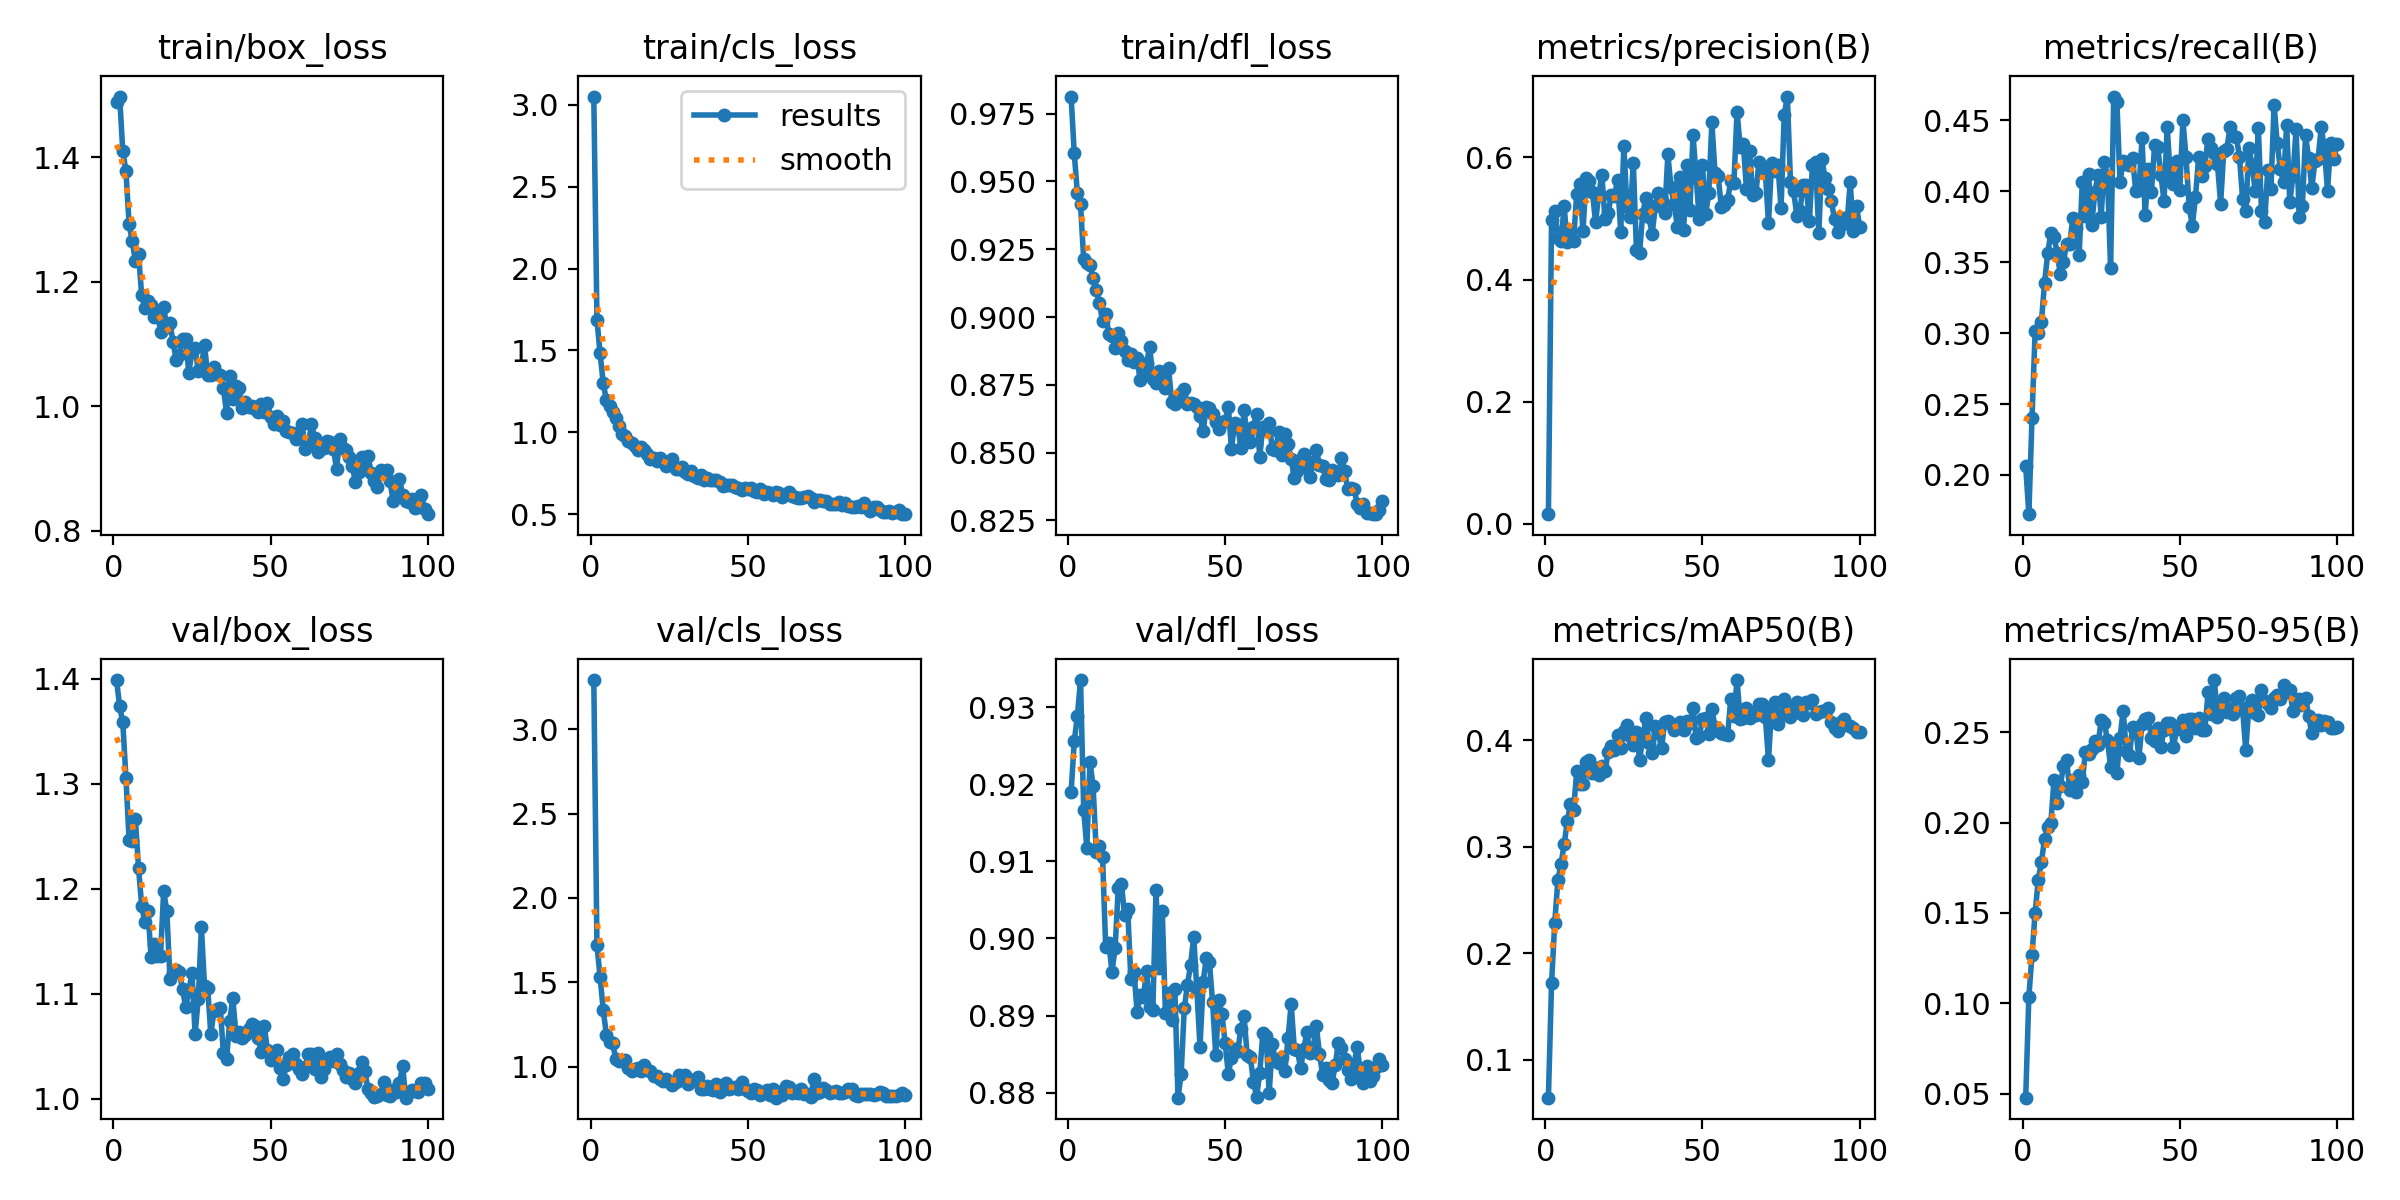

Source data for this figure (header and first rows):
epoch, time, train/box_loss, train/cls_loss, train/dfl_loss, metrics/precision(B), metrics/recall(B), metrics/mAP50(B), metrics/mAP50-95(B), val/box_loss, val/cls_loss, val/dfl_loss, lr/pg0, lr/pg1, lr/pg2
1, 28.43, 1.489, 3.051, 0.9813, 0.01559, 0.2063, 0.06421, 0.0477, 1.399, 3.291, 0.919, 0.0004092, 0.0004092, 0.0004092
2, 35.93, 1.497, 1.688, 0.9603, 0.4975, 0.1724, 0.1714, 0.1036, 1.374, 1.718, 0.9256, 0.0008177, 0.0008177, 0.0008177
3, 43.11, 1.409, 1.483, 0.9456, 0.5125, 0.2398, 0.2279, 0.1268, 1.358, 1.533, 0.9289, 0.001218, 0.001218, 0.001218
4, 50.15, 1.378, 1.299, 0.9416, 0.4688, 0.3017, 0.2682, 0.1502, 1.306, 1.334, 0.9335, 0.001213, 0.001213, 0.001213
5, 57.08, 1.292, 1.196, 0.9213, 0.4634, 0.3001, 0.2836, 0.1685, 1.247, 1.189, 0.9167, 0.0012, 0.0012, 0.0012
6, 64.62, 1.265, 1.162, 0.9199, 0.52, 0.3081, 0.302, 0.1783, 1.246, 1.148, 0.9117, 0.001188, 0.001188, 0.001188
7, 71.41, 1.233, 1.124, 0.9192, 0.4607, 0.3356, 0.3236, 0.1911, 1.266, 1.138, 0.9229, 0.001176, 0.001176, 0.001176
8, 78.44, 1.245, 1.088, 0.9146, 0.4758, 0.3562, 0.3397, 0.1975, 1.22, 1.044, 0.9198, 0.001163, 0.001163, 0.001163
9, 85.36, 1.179, 1.038, 0.91, 0.4639, 0.3705, 0.3342, 0.1997, 1.184, 1.03, 0.9112, 0.001151, 0.001151, 0.001151
10, 92.35, 1.157, 0.9889, 0.9053, 0.5395, 0.368, 0.3706, 0.2239, 1.168, 1.032, 0.912, 0.001139, 0.001139, 0.001139
11, 99.42, 1.169, 0.977, 0.8983, 0.556, 0.3566, 0.3587, 0.2112, 1.179, 1.038, 0.9106, 0.001126, 0.001126, 0.001126
12, 106.4, 1.162, 0.9451, 0.9013, 0.4791, 0.3415, 0.3591, 0.2203, 1.135, 0.9935, 0.8989, 0.001114, 0.001114, 0.001114
13, 113.5, 1.143, 0.9372, 0.8937, 0.5665, 0.35, 0.3791, 0.2316, 1.147, 0.9748, 0.8994, 0.001102, 0.001102, 0.001102
14, 120.5, 1.153, 0.9178, 0.8931, 0.562, 0.3631, 0.3811, 0.2347, 1.136, 0.988, 0.8957, 0.001089, 0.001089, 0.001089
15, 127.5, 1.119, 0.8921, 0.8887, 0.5432, 0.3626, 0.3688, 0.2183, 1.136, 0.9896, 0.8987, 0.001077, 0.001077, 0.001077
16, 134.4, 1.159, 0.9086, 0.8943, 0.4941, 0.3813, 0.3734, 0.2234, 1.198, 0.9742, 0.9066, 0.001064, 0.001064, 0.001064
17, 141.3, 1.127, 0.8897, 0.8913, 0.5392, 0.3743, 0.3673, 0.217, 1.179, 1.01, 0.9071, 0.001052, 0.001052, 0.001052
18, 148.4, 1.133, 0.8654, 0.8875, 0.5719, 0.3552, 0.3754, 0.2264, 1.115, 0.9799, 0.903, 0.00104, 0.00104, 0.00104
19, 155.3, 1.103, 0.839, 0.8841, 0.4992, 0.4067, 0.3708, 0.2228, 1.12, 0.9768, 0.9038, 0.001027, 0.001027, 0.001027
20, 162.6, 1.074, 0.8429, 0.8864, 0.5086, 0.3827, 0.3884, 0.2394, 1.122, 0.9445, 0.8948, 0.001015, 0.001015, 0.001015
21, 169.5, 1.082, 0.8228, 0.8836, 0.5384, 0.4123, 0.3946, 0.238, 1.12, 0.9467, 0.8957, 0.001002, 0.001002, 0.001002
22, 176.4, 1.107, 0.8434, 0.8849, 0.5373, 0.3763, 0.391, 0.2407, 1.104, 0.9257, 0.8905, 0.0009901, 0.0009901, 0.0009901
23, 183.2, 1.108, 0.8229, 0.8767, 0.5623, 0.3996, 0.4045, 0.2452, 1.088, 0.9151, 0.8927, 0.0009778, 0.0009778, 0.0009778
24, 190.2, 1.053, 0.7949, 0.8799, 0.4784, 0.4113, 0.3921, 0.243, 1.103, 0.9283, 0.8925, 0.0009654, 0.0009654, 0.0009654
25, 197.4, 1.088, 0.8124, 0.8829, 0.6182, 0.3819, 0.4084, 0.2568, 1.119, 0.9078, 0.8958, 0.000953, 0.000953, 0.000953
26, 204.2, 1.093, 0.8384, 0.8891, 0.5188, 0.4205, 0.4139, 0.2553, 1.062, 0.8903, 0.8911, 0.0009406, 0.0009406, 0.0009406
27, 211.4, 1.057, 0.7772, 0.877, 0.5022, 0.4108, 0.4034, 0.2459, 1.095, 0.9069, 0.8908, 0.0009283, 0.0009283, 0.0009283
28, 218.3, 1.065, 0.7744, 0.8755, 0.5916, 0.3461, 0.3952, 0.2309, 1.163, 0.9473, 0.9062, 0.0009159, 0.0009159, 0.0009159
29, 225.3, 1.097, 0.7851, 0.8802, 0.4481, 0.4667, 0.4071, 0.2436, 1.107, 0.9235, 0.8962, 0.0009035, 0.0009035, 0.0009035
30, 232.3, 1.05, 0.7582, 0.8797, 0.444, 0.4631, 0.3814, 0.2274, 1.106, 0.9496, 0.9035, 0.0008911, 0.0008911, 0.0008911
31, 239, 1.05, 0.7474, 0.8737, 0.5081, 0.4063, 0.402, 0.247, 1.062, 0.8949, 0.8903, 0.0008787, 0.0008787, 0.0008787
32, 246.1, 1.062, 0.7618, 0.8812, 0.5336, 0.4211, 0.4208, 0.2622, 1.084, 0.9177, 0.8929, 0.0008664, 0.0008664, 0.0008664
33, 253, 1.051, 0.732, 0.8685, 0.5023, 0.4189, 0.3974, 0.2396, 1.086, 0.9187, 0.8895, 0.000854, 0.000854, 0.000854
34, 260, 1.05, 0.7221, 0.8681, 0.4747, 0.4183, 0.3879, 0.2376, 1.087, 0.9404, 0.8934, 0.0008416, 0.0008416, 0.0008416
35, 266.8, 1.029, 0.7384, 0.8696, 0.5206, 0.4232, 0.4131, 0.2531, 1.044, 0.8675, 0.8793, 0.0008293, 0.0008293, 0.0008293
36, 273.8, 0.9888, 0.7065, 0.8721, 0.5416, 0.4, 0.4062, 0.2526, 1.038, 0.8688, 0.8824, 0.0008169, 0.0008169, 0.0008169
37, 280.8, 1.049, 0.723, 0.8735, 0.5297, 0.4005, 0.3925, 0.2356, 1.074, 0.8866, 0.891, 0.0008045, 0.0008045, 0.0008045
38, 287.6, 1.012, 0.7058, 0.8679, 0.5092, 0.4372, 0.4173, 0.2545, 1.096, 0.8664, 0.894, 0.0007921, 0.0007921, 0.0007921
39, 294.7, 1.032, 0.7091, 0.8683, 0.6049, 0.3835, 0.4175, 0.2572, 1.06, 0.8592, 0.8966, 0.0007797, 0.0007797, 0.0007797
40, 301.4, 1.029, 0.7091, 0.8678, 0.5511, 0.4156, 0.4147, 0.2578, 1.064, 0.8949, 0.9002, 0.0007674, 0.0007674, 0.0007674
41, 308.5, 0.9964, 0.6956, 0.8668, 0.523, 0.3995, 0.4091, 0.2471, 1.058, 0.8466, 0.8933, 0.000755, 0.000755, 0.000755
42, 315.4, 1.007, 0.6702, 0.8633, 0.4869, 0.4326, 0.411, 0.2452, 1.06, 0.8914, 0.8859, 0.0007426, 0.0007426, 0.0007426
43, 322.4, 0.9982, 0.6775, 0.8578, 0.5673, 0.4312, 0.4168, 0.2525, 1.067, 0.9006, 0.8943, 0.0007302, 0.0007302, 0.0007302
44, 329.8, 1, 0.6787, 0.867, 0.4806, 0.4115, 0.4096, 0.242, 1.071, 0.8679, 0.8975, 0.0007179, 0.0007179, 0.0007179
45, 336.6, 0.9951, 0.6765, 0.8665, 0.5882, 0.393, 0.4175, 0.2514, 1.07, 0.8712, 0.8969, 0.0007055, 0.0007055, 0.0007055
46, 343.6, 0.9899, 0.6655, 0.8643, 0.5135, 0.4454, 0.4159, 0.2551, 1.058, 0.8793, 0.8917, 0.0006931, 0.0006931, 0.0006931
47, 350.3, 1.004, 0.6595, 0.8613, 0.637, 0.4103, 0.4302, 0.2553, 1.045, 0.8664, 0.8849, 0.0006808, 0.0006808, 0.0006808
48, 357.2, 0.9914, 0.6466, 0.8588, 0.5675, 0.4052, 0.4017, 0.242, 1.07, 0.9065, 0.892, 0.0006684, 0.0006684, 0.0006684
49, 364.2, 1.006, 0.66, 0.8612, 0.4986, 0.421, 0.4038, 0.2518, 1.046, 0.8683, 0.8901, 0.000656, 0.000656, 0.000656
50, 371, 0.9834, 0.6506, 0.8617, 0.5874, 0.4008, 0.4193, 0.2537, 1.037, 0.8566, 0.8864, 0.0006436, 0.0006436, 0.0006436
51, 378.1, 0.972, 0.6583, 0.867, 0.5067, 0.45, 0.421, 0.257, 1.038, 0.8422, 0.8825, 0.0006312, 0.0006312, 0.0006312
52, 385, 0.9845, 0.6394, 0.8513, 0.5418, 0.4238, 0.406, 0.2479, 1.047, 0.866, 0.8845, 0.0006189, 0.0006189, 0.0006189
53, 391.9, 0.9694, 0.6379, 0.8608, 0.6574, 0.3888, 0.4294, 0.2575, 1.029, 0.8615, 0.8857, 0.0006065, 0.0006065, 0.0006065
54, 398.8, 0.9758, 0.6513, 0.8599, 0.5739, 0.3757, 0.4123, 0.2574, 1.019, 0.8333, 0.8854, 0.0005941, 0.0005941, 0.0005941
55, 405.7, 0.9607, 0.6216, 0.8518, 0.5689, 0.3957, 0.4101, 0.2524, 1.032, 0.8451, 0.8883, 0.0005818, 0.0005818, 0.0005818
56, 412.7, 0.959, 0.6329, 0.8656, 0.5189, 0.4239, 0.4063, 0.2583, 1.04, 0.8591, 0.8899, 0.0005694, 0.0005694, 0.0005694
57, 419.5, 0.9573, 0.6302, 0.8563, 0.5223, 0.4109, 0.4058, 0.2516, 1.043, 0.8296, 0.8849, 0.000557, 0.000557, 0.000557
58, 426.6, 0.9471, 0.6181, 0.8539, 0.5303, 0.4181, 0.4044, 0.2514, 1.034, 0.866, 0.8847, 0.0005446, 0.0005446, 0.0005446
59, 433.4, 0.9502, 0.6334, 0.8596, 0.5612, 0.4371, 0.4382, 0.2723, 1.029, 0.8158, 0.8814, 0.0005322, 0.0005322, 0.0005322
60, 440.4, 0.972, 0.6302, 0.8642, 0.5576, 0.4302, 0.4225, 0.2604, 1.024, 0.8504, 0.8795, 0.0005199, 0.0005199, 0.0005199
... 40 more rows
